Photos from the image-classification dataset "imgs" in the GitHub repository gjlahman/Convolutional_Neural_Net. Its 2 classes are: hot dog, not hot dog.

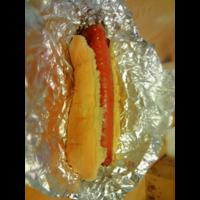
Label: hot dog

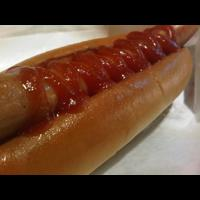
Label: hot dog

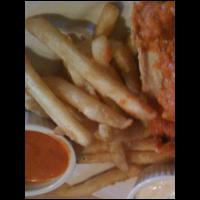
Label: not hot dog

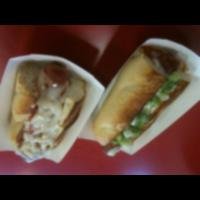
Label: hot dog

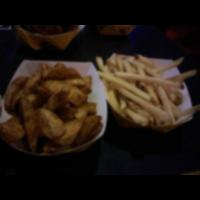
Label: not hot dog

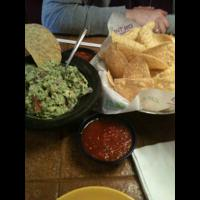
Label: not hot dog
